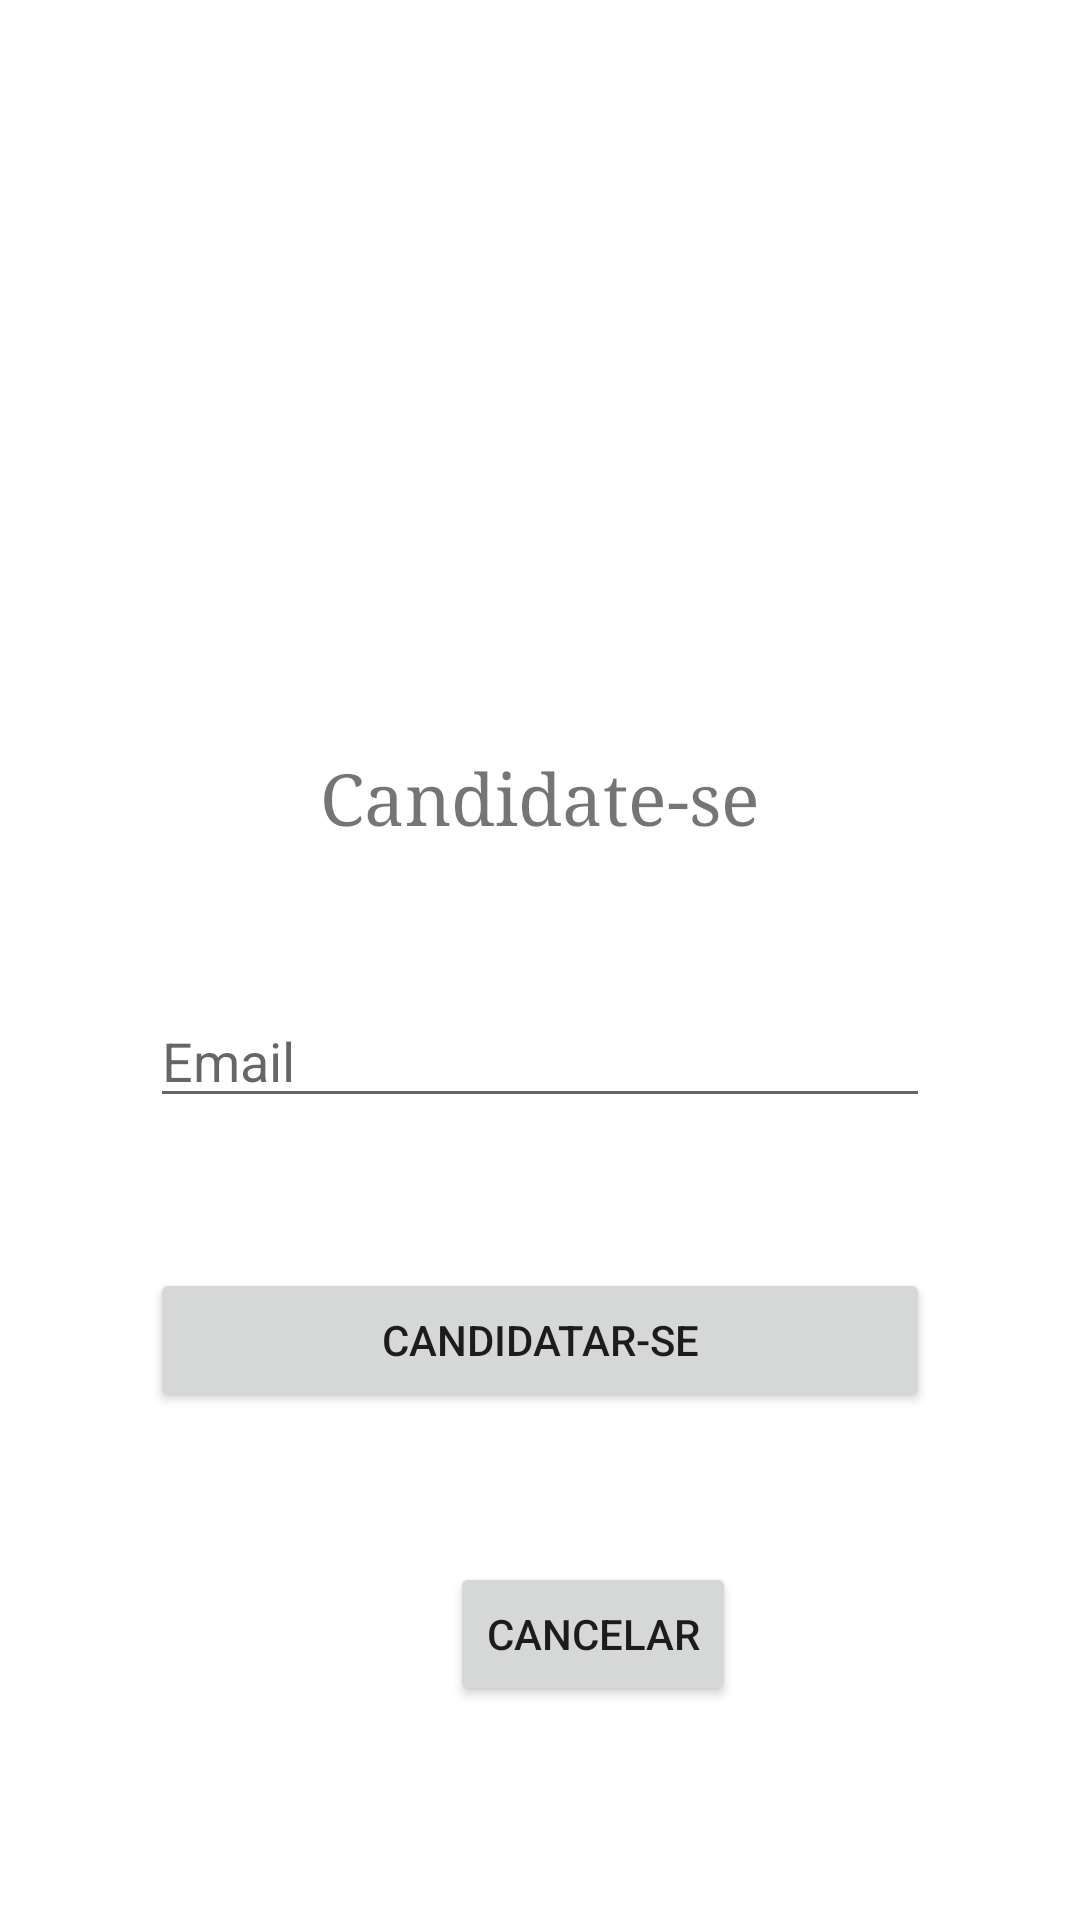

This screen was rendered from an Android layout file. Write that file and the resources it references.
<!-- AndroidManifest.xml: application theme Theme.T1Progmobile -->
<!-- res/layout/activity_candidatar_vaga.xml -->
<?xml version="1.0" encoding="utf-8"?>
<LinearLayout xmlns:android="http://schemas.android.com/apk/res/android"
    xmlns:app="http://schemas.android.com/apk/res-auto"
    xmlns:tools="http://schemas.android.com/tools"
    android:layout_width="match_parent"
    android:layout_height="match_parent"
    android:orientation="vertical"
    tools:context=".CandidatarVagaActivity">

    <TextView
        android:layout_width="match_parent"
        android:layout_height="wrap_content"
        android:layout_marginTop="250dp"
        android:fontFamily="serif"
        android:gravity="center"
        android:text="Candidate-se"
        android:textSize="24sp" />

    <EditText
        android:id="@+id/editEmailCandidato"
        android:layout_width="match_parent"
        android:layout_height="wrap_content"
        android:layout_marginTop="50dp"
        android:layout_marginLeft="50dp"
        android:layout_marginRight="50dp"
        android:layout_marginBottom="50dp"
        android:ems="10"
        android:hint="@string/Email"
        android:inputType="textEmailAddress"/>

    <Button
        android:id="@+id/textCandidatar"
        android:layout_width="match_parent"
        android:layout_height="wrap_content"
        android:layout_marginLeft="50dp"
        android:layout_marginRight="50dp"
        android:layout_marginBottom="50dp"
        android:text="@string/candidatar_se"
        android:onClick="vincularCandidatoVaga"/>

    <Button
        android:id="@+id/cancelar"
        android:layout_width="wrap_content"
        android:layout_height="wrap_content"
        android:layout_marginLeft="150dp"
        android:layout_marginRight="50dp"
        android:layout_marginBottom="50dp"
        android:text="@string/cancelar"
        android:onClick="cancelar"/>

</LinearLayout>
<!-- resources referenced by this layout -->
<resources>
  <string name="Email">Email</string>
  <string name="cancelar">Cancelar</string>
  <string name="candidatar_se">Candidatar-se</string>
  <style name="Theme.T1Progmobile" parent="Theme.MaterialComponents.DayNight.DarkActionBar">
          <item name="background">@color/white</item>
          
          <item name="colorPrimary">@color/buttons_jobs_primario</item>
          <item name="colorPrimaryVariant">@color/buttons_jobs_secundario</item>
          <item name="colorOnPrimary">@color/white</item>
          
          <item name="colorSecondary">@color/teal_200</item>
          <item name="colorSecondaryVariant">@color/teal_700</item>
          <item name="colorOnSecondary">@color/black</item>
          
          <item name="android:statusBarColor" tools:targetApi="l">?attr/colorPrimaryVariant</item>
          
      </style>
  <color name="white">#FFFFFFFF</color>
  <color name="teal_200">#FF03DAC5</color>
  <color name="teal_700">#FF018786</color>
  <color name="black">#FF000000</color>
</resources>
